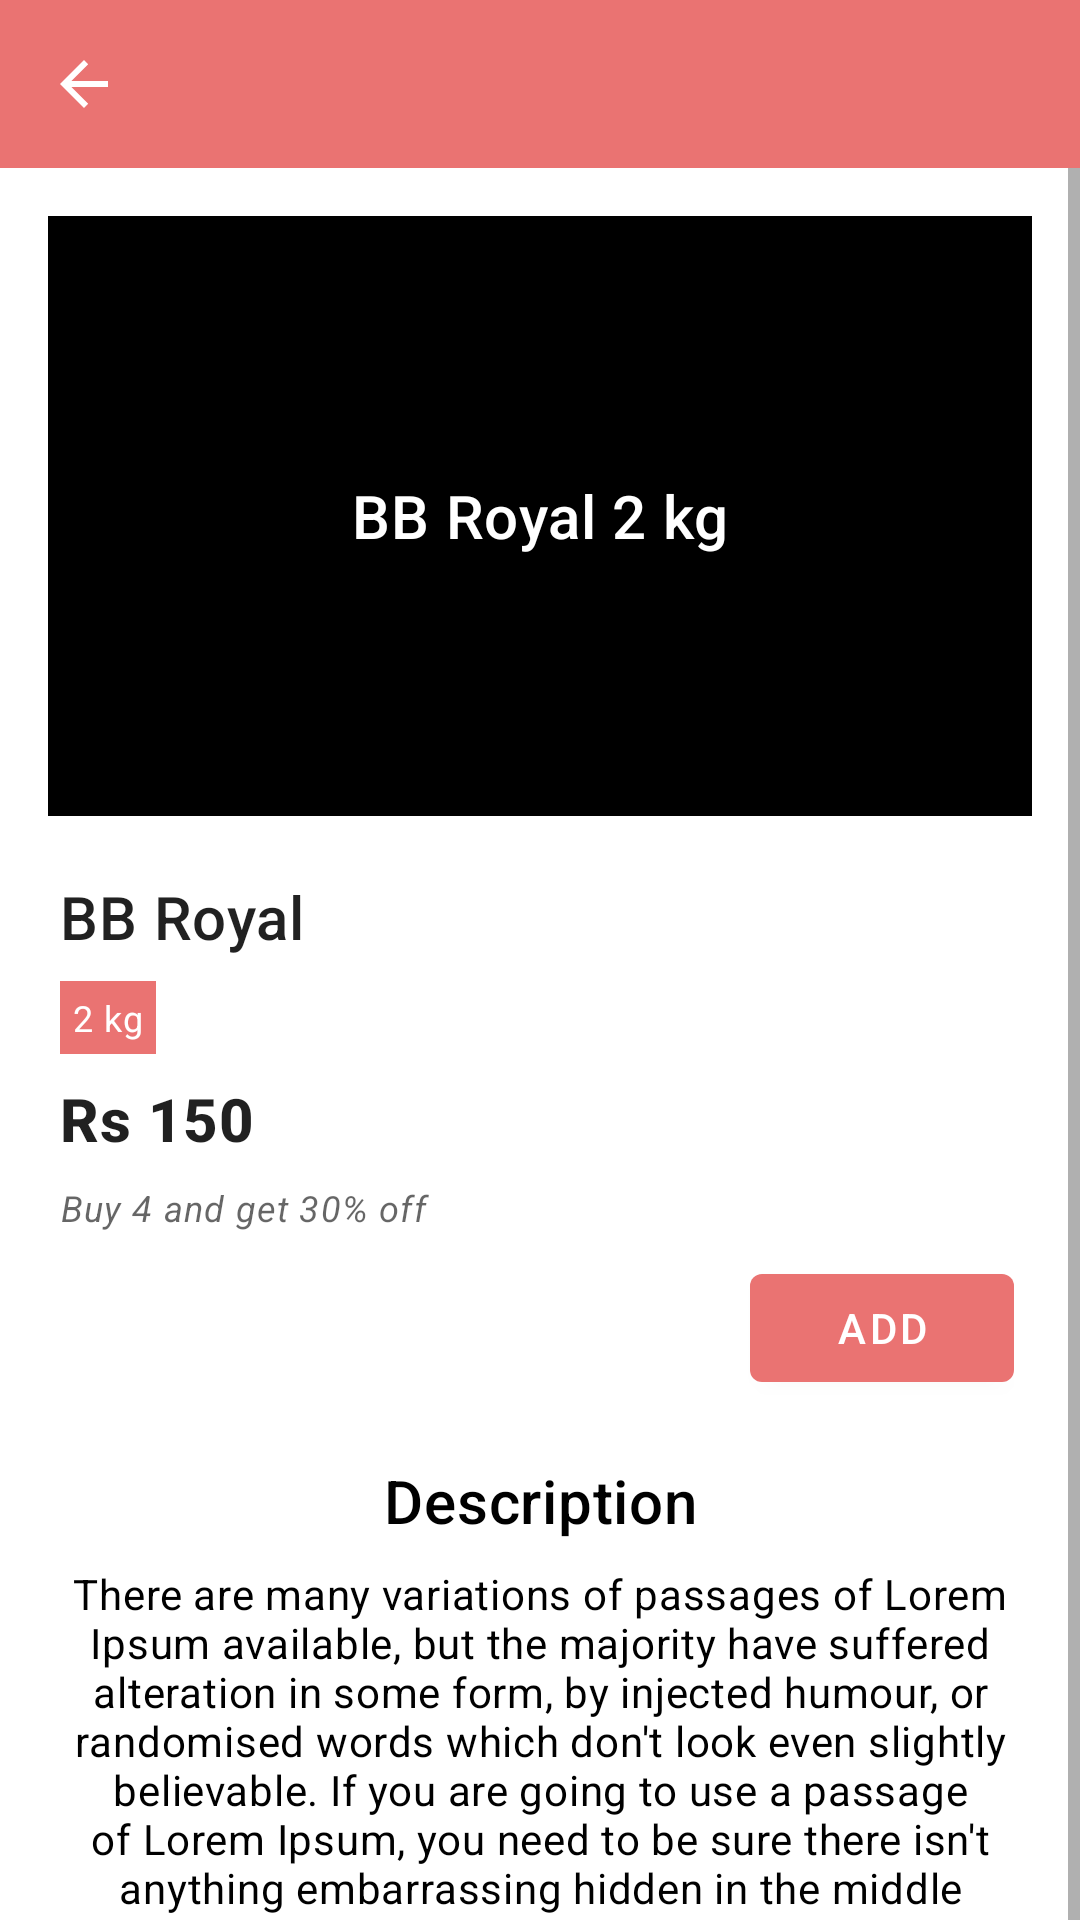

Write the Android layout XML for this screen, with the resource values it uses.
<!-- AndroidManifest.xml: application theme AppTheme -->
<!-- res/layout/activity_item.xml -->
<?xml version="1.0" encoding="utf-8"?>
<androidx.constraintlayout.widget.ConstraintLayout xmlns:android="http://schemas.android.com/apk/res/android"
    xmlns:app="http://schemas.android.com/apk/res-auto"
    xmlns:tools="http://schemas.android.com/tools"
    android:layout_width="match_parent"
    android:layout_height="match_parent"
    tools:context=".UI.Activities.ItemActivity">

    <com.google.android.material.appbar.AppBarLayout
        android:layout_width="match_parent"
        android:layout_height="wrap_content"
        android:id="@+id/appBarLayout"
        app:layout_constraintLeft_toLeftOf="parent"
        app:layout_constraintRight_toRightOf="parent"
        app:layout_constraintTop_toTopOf="parent"
        android:theme="@style/AppTheme.AppBarOverlay">

        <androidx.appcompat.widget.Toolbar
            android:id="@+id/toolbar"
            android:layout_width="match_parent"
            android:layout_height="?attr/actionBarSize"
            android:background="?attr/colorPrimary"
            app:navigationIcon="?homeAsUpIndicator"
            app:popupTheme="@style/AppTheme.PopupOverlay" />

    </com.google.android.material.appbar.AppBarLayout>

    <ScrollView
        android:layout_width="match_parent"
        android:layout_height="0dp"
        app:layout_constraintLeft_toLeftOf="parent"
        app:layout_constraintRight_toRightOf="parent"
        app:layout_constraintTop_toBottomOf="@id/appBarLayout">

        <androidx.constraintlayout.widget.ConstraintLayout
            android:layout_width="match_parent"
            android:layout_height="wrap_content"
            app:layout_constraintLeft_toLeftOf="parent"
            app:layout_constraintRight_toRightOf="parent"
            app:layout_constraintTop_toTopOf="parent">

            <ImageView
                android:id="@+id/imageView"
                android:layout_width="0dp"
                android:layout_height="200dp"
                android:layout_margin="16dp"
                android:background="@android:color/black"
                app:layout_constraintEnd_toEndOf="parent"
                app:layout_constraintStart_toStartOf="parent"
                app:layout_constraintTop_toTopOf="parent" />

            <TextView
                android:id="@+id/image_item_name"
                android:layout_width="0dp"
                android:layout_height="0dp"
                android:gravity="center"
                android:padding="8dp"
                android:text="BB Royal 2 kg"
                android:textAppearance="@style/TextAppearance.MaterialComponents.Headline6"
                android:textColor="@android:color/white"
                app:layout_constraintBottom_toBottomOf="@+id/imageView"
                app:layout_constraintEnd_toEndOf="@+id/imageView"
                app:layout_constraintStart_toStartOf="@+id/imageView"
                app:layout_constraintTop_toTopOf="@+id/imageView" />

            <LinearLayout
                android:id="@+id/linearLayout"
                android:layout_width="0dp"
                android:layout_height="wrap_content"
                android:layout_marginStart="16dp"
                android:layout_marginTop="16dp"
                android:layout_marginEnd="16dp"
                android:orientation="vertical"
                android:padding="4dp"
                android:visibility="visible"
                app:layout_constraintEnd_toEndOf="parent"
                app:layout_constraintStart_toStartOf="parent"
                app:layout_constraintTop_toBottomOf="@id/imageView">

                <TextView
                    android:id="@+id/item_name"
                    android:layout_width="match_parent"
                    android:layout_height="wrap_content"
                    android:text="BB Royal"
                    android:textAppearance="@style/TextAppearance.MaterialComponents.Headline6" />


                <TextView
                    android:id="@+id/item_quantities"
                    android:layout_width="wrap_content"
                    android:layout_height="wrap_content"
                    android:layout_marginTop="8dp"
                    android:background="@color/colorPrimary"
                    android:gravity="center_vertical"
                    android:padding="4dp"
                    android:text="2 kg"
                    android:textAppearance="@style/TextAppearance.MaterialComponents.Caption"
                    android:textColor="@android:color/white" />

                <TextView
                    android:id="@+id/item_price"
                    android:layout_width="wrap_content"
                    android:layout_height="wrap_content"
                    android:layout_gravity="start"
                    android:layout_marginTop="8dp"
                    android:text="Rs 150"
                    android:textAlignment="center"
                    android:textAppearance="@style/TextAppearance.MaterialComponents.Headline6"
                    android:textStyle="bold" />

                <TextView
                    android:layout_width="match_parent"
                    android:layout_height="wrap_content"
                    android:layout_marginEnd="16dp"
                    android:layout_marginTop="8dp"
                    android:layout_marginBottom="8dp"
                    android:text="Buy 4 and get 30% off"
                    android:textStyle="italic"
                    android:id="@+id/item_offer_text"
                    android:textAppearance="@style/TextAppearance.MaterialComponents.Caption"
                    android:gravity="center_vertical"/>

                <androidx.constraintlayout.widget.ConstraintLayout
                    android:layout_width="match_parent"
                    android:layout_height="wrap_content"
                    android:layout_gravity="end"
                    android:layout_marginStart="2dp"
                    android:layout_marginTop="0dp"
                    android:layout_marginEnd="2dp"
                    android:orientation="horizontal">

                    <androidx.constraintlayout.widget.ConstraintLayout
                        android:id="@+id/control_buttons"
                        android:layout_width="wrap_content"
                        android:layout_height="match_parent"
                        android:visibility="gone"
                        app:layout_constraintBottom_toBottomOf="parent"
                        app:layout_constraintRight_toRightOf="parent"
                        app:layout_constraintTop_toTopOf="parent">

                        <com.google.android.material.button.MaterialButton
                            android:id="@+id/item_remove"
                            android:layout_width="55dp"
                            android:layout_height="wrap_content"
                            app:cornerRadius="8dp"
                            android:paddingTop="2dp"
                            android:paddingBottom="2dp"
                            app:icon="@drawable/ic_remove_black_24dp"
                            app:layout_constraintBottom_toBottomOf="parent"
                            app:layout_constraintEnd_toStartOf="@+id/item_current_number"
                            app:layout_constraintTop_toTopOf="parent" />

                        <TextView
                            android:id="@+id/item_current_number"
                            android:layout_width="50sp"
                            android:layout_height="0dp"
                            android:layout_gravity="center"
                            android:gravity="center"
                            android:text="0"
                            android:textAppearance="@style/TextAppearance.MaterialComponents.Body1"
                            app:layout_constraintBottom_toBottomOf="parent"
                            app:layout_constraintEnd_toStartOf="@+id/item_add"
                            app:layout_constraintTop_toTopOf="parent" />

                        <com.google.android.material.button.MaterialButton
                            android:id="@+id/item_add"
                            android:layout_width="55dp"
                            android:layout_height="wrap_content"
                            app:cornerRadius="8dp"
                            app:icon="@drawable/ic_add_black_24dp"
                            app:layout_constraintBottom_toBottomOf="parent"
                            app:layout_constraintEnd_toEndOf="parent"
                            app:layout_constraintTop_toTopOf="parent" />

                    </androidx.constraintlayout.widget.ConstraintLayout>

                    <com.google.android.material.button.MaterialButton
                        android:id="@+id/add_button"
                        android:layout_width="wrap_content"
                        android:layout_height="wrap_content"
                        android:padding="8dp"
                        android:text="ADD"
                        app:layout_constraintBottom_toBottomOf="@+id/control_buttons"
                        app:layout_constraintEnd_toEndOf="@+id/control_buttons"
                        app:layout_constraintTop_toTopOf="@+id/control_buttons" />
                </androidx.constraintlayout.widget.ConstraintLayout>


            </LinearLayout>

            <LinearLayout
                android:layout_width="0dp"
                android:layout_height="wrap_content"
                android:orientation="vertical"
                android:padding="16dp"
                app:layout_constraintEnd_toEndOf="parent"
                app:layout_constraintStart_toStartOf="parent"
                app:layout_constraintTop_toBottomOf="@+id/linearLayout">

                <TextView
                    android:layout_width="match_parent"
                    android:layout_height="wrap_content"
                    android:gravity="center"
                    android:text="Description"
                    android:textAppearance="@style/TextAppearance.MaterialComponents.Headline6"
                    android:textColor="@android:color/black" />

                <TextView
                    android:layout_width="match_parent"
                    android:layout_height="wrap_content"
                    android:layout_marginTop="8dp"
                    android:gravity="center"
                    android:text="There are many variations of passages of Lorem Ipsum available, but the majority have suffered alteration in some form, by injected humour, or randomised words which don't look even slightly believable. If you are going to use a passage of Lorem Ipsum, you need to be sure there isn't anything embarrassing hidden in the middle of text. All the Lorem Ipsum generators on the Internet tend to repeat predefined chunks as necessary, making this the"
                    android:textAppearance="@style/TextAppearance.MaterialComponents.Body2"
                    android:textColor="@android:color/black" />

            </LinearLayout>

        </androidx.constraintlayout.widget.ConstraintLayout>
    </ScrollView>

</androidx.constraintlayout.widget.ConstraintLayout>
<!-- resources referenced by this layout -->
<resources>
  <color name="colorPrimary">#EA7372</color>
  <style name="AppTheme.AppBarOverlay" parent="ThemeOverlay.AppCompat.Dark.ActionBar" />
  <style name="AppTheme.PopupOverlay" parent="ThemeOverlay.AppCompat.Light" />
  <style name="AppTheme" parent="Theme.MaterialComponents.Light.DarkActionBar">
          
          <item name="colorPrimary">@color/colorPrimary</item>
          <item name="colorPrimaryDark">@color/colorPrimaryDark</item>
          <item name="colorAccent">@color/colorAccent</item>
      </style>
  <color name="colorPrimaryDark">#e75d5b</color>
  <color name="colorAccent">#008577</color>
</resources>
